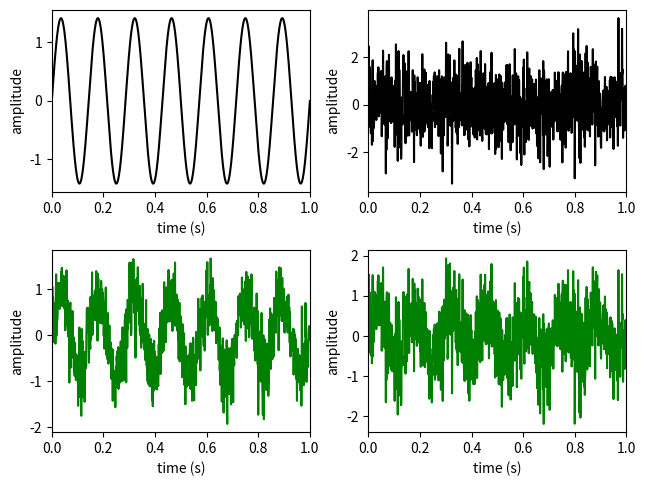
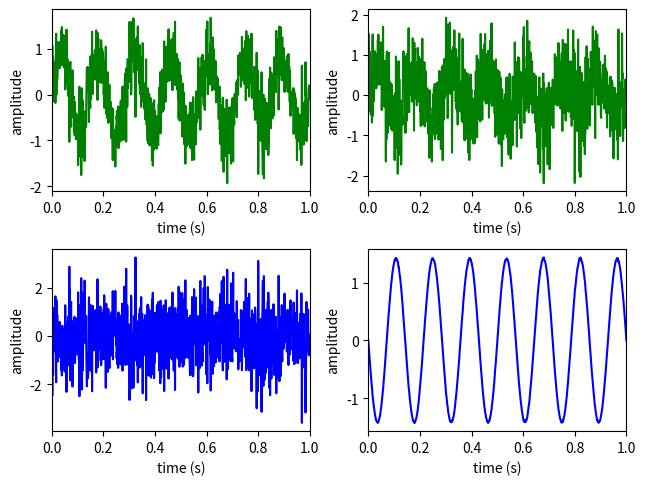

Write the Python code that produced these figures, in order.
# -*- coding: utf-8 -*-

import numpy as np
import matplotlib.pyplot as plt

import scipy

#------------------------------------------------------------------------------
# Function
# What decorrelation does?
#   This makes ICA basis vectors orthogonal (orthonormal) after each iteration.
#------------------------------------------------------------------------------
def symmetric_decorrelation(B):
    
    # B = B * (B' * B) ^ -0.5   
    B = np.dot(B, scipy.linalg.fractional_matrix_power(np.dot(B.T, B), -0.5))
    return B

#------------------------------------------------------------------------------
# Function, main()
#------------------------------------------------------------------------------
def L10_main():

    # parameters
    fs = 1000
    T = 1
    N = T * fs
    t = np.linspace(0, T, N)
    np.random.seed(5)
    
    # sources
    M = 2
    X1 = np.sin(2 * np.pi * 7 * t)
    X2 = np.random.randn(N)
    
    X = np.zeros((M, N))
    X[0, :] = X1 / np.std(X1)
    X[1, :] = X2 / np.std(X2)

    # mixing matrix
    A = np.array([[0.6, 0.4], \
                  [0.4, 0.6]])

    # mix sources
    Y = np.dot(A, X) # mixing

    # whitening 
    [D, E] = np.linalg.eigh(np.cov(Y))
    D = np.diag(D)
    WM = np.dot(np.linalg.inv(np.sqrt(D)), E.T)  # whitening matrix
    Z = np.dot(WM, Y)
    
    
    # *** ICA algorithm begins here ***
    
    #  algorithm parameters
    max_iter = 1000
    tol = 1e-6

    # number of channels
    n = np.shape(Z)[0]
    
    # init matrix
    B = np.random.randn(n, n)                            
    BOld = np.zeros(np.shape(B))
    
    # routine
    for i in range(0, max_iter):
      
      # symmetric decorrelation (orthogonalization after each iteration)
      B = symmetric_decorrelation(B)    
      
      # convergence condition
      minAbsCos = np.min(np.abs(np.diag(np.dot(B.T, BOld)))) # min(abs(diag(B' * BOld)))
      if (1 - minAbsCos < tol):
        break
      BOld = B
    
      # whitened_X * B
      x = np.dot(Z.T, B)
      
      # nonlinearity
      exp = np.exp(-(x ** 2) / 2)
      g   = x * exp
      dg  = (1 - x ** 2) * exp
      
      # update B
      B = np.dot(Z, g) - np.tile(np.sum(dg, axis=0), (n, 1)) * B

    # calculate ICA filters
    W = np.dot(B.T, WM)

    # *** ICA algorithm ends here ***
    
    # unmixing
    Z = np.dot(W, Y)
    
    # plot 
    plt.figure(1)
    plt.subplot(2, 2, 1)
    plt.plot(t, X[0, :], 'k')
    plt.xlim(0, T)
    plt.xlabel('time (s)')
    plt.ylabel('amplitude')
    
    plt.subplot(2, 2, 2)
    plt.plot(t, X[1, :], 'k')
    plt.xlim(0, T)
    plt.xlabel('time (s)')
    plt.ylabel('amplitude')
    
    plt.subplot(2, 2, 3)
    plt.plot(t, Y[0, :], 'g')
    plt.xlim(0, T)
    plt.xlabel('time (s)')
    plt.ylabel('amplitude')
    
    plt.subplot(2, 2, 4)
    plt.plot(t, Y[1, :], 'g')
    plt.xlim(0, T)
    plt.xlabel('time (s)')
    plt.ylabel('amplitude')
    
    plt.tight_layout(pad=0.5, w_pad=0.5, h_pad=1.0)
    
    plt.figure(2)
    
    plt.subplot(2, 2, 1)
    plt.plot(t, Y[0, :], 'g')
    plt.xlim(0, T)
    plt.xlabel('time (s)')
    plt.ylabel('amplitude')
    
    plt.subplot(2, 2, 2)
    plt.plot(t, Y[1, :], 'g')
    plt.xlim(0, T)
    plt.xlabel('time (s)')
    plt.ylabel('amplitude')
    
    plt.subplot(2, 2, 3)
    plt.plot(t, Z[0, :], 'b')
    plt.xlim(0, T)
    plt.xlabel('time (s)')
    plt.ylabel('amplitude')
    
    plt.subplot(2, 2, 4)
    plt.plot(t, Z[1, :], 'b')
    plt.xlim(0, T)
    plt.xlabel('time (s)')
    plt.ylabel('amplitude')

    plt.tight_layout(pad=0.5, w_pad=0.5, h_pad=1.0)

#------------------------------------------------------------------------------
if __name__ == '__main__':
    L10_main()
